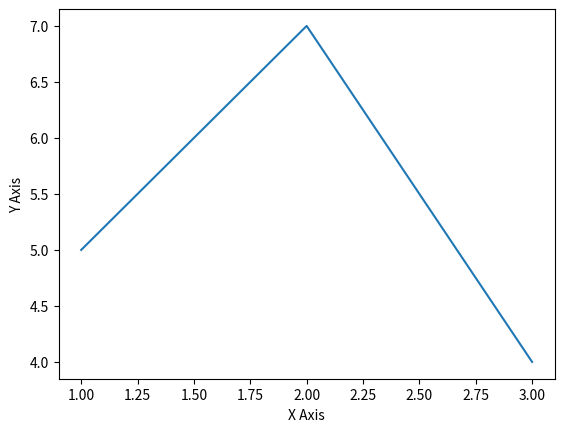

Recreate this plot in Python.
#Draws labels for the axes using matplotlib

import matplotlib.pyplot as plt


x = [1, 2, 3]
y = [5, 7, 4]

plt.plot(x, y)
plt.xlabel('X Axis')
plt.ylabel('Y Axis')
plt.show()
